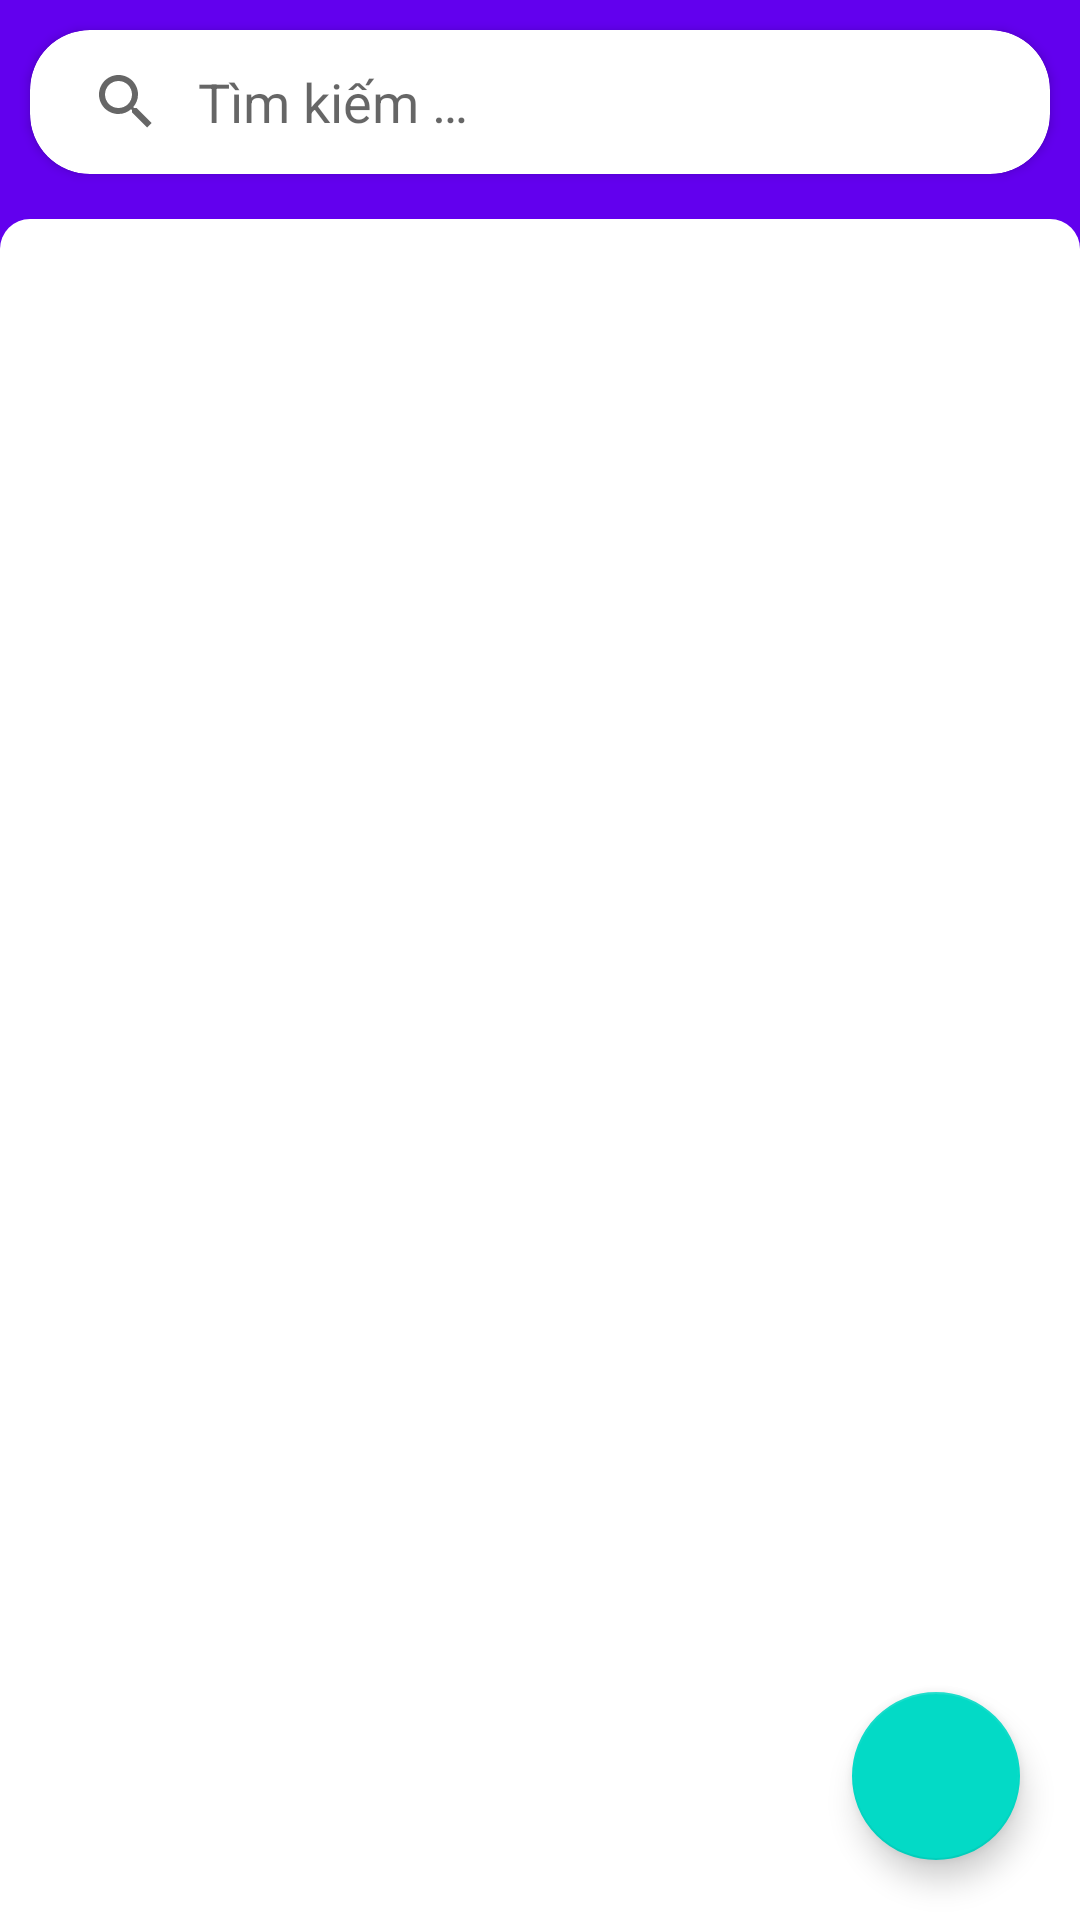

Layout XML and referenced resources for this Android screen:
<!-- AndroidManifest.xml: fallback theme Theme.MaterialComponents.DayNight.NoActionBar -->
<!-- res/layout/fragment_custom.xml -->
<?xml version="1.0" encoding="utf-8"?>
<androidx.coordinatorlayout.widget.CoordinatorLayout xmlns:android="http://schemas.android.com/apk/res/android"
    xmlns:app="http://schemas.android.com/apk/res-auto"
    android:id="@+id/container_custom_tab"
    android:layout_width="match_parent"
    android:layout_height="match_parent"
    android:background="?attr/colorPrimary"
    android:orientation="vertical">

    <LinearLayout
        android:layout_width="match_parent"
        android:layout_height="match_parent"
        android:orientation="vertical">

        <androidx.cardview.widget.CardView
            android:id="@+id/cardView"
            android:layout_width="match_parent"
            android:layout_height="wrap_content"
            android:layout_margin="@dimen/margin_10dp"
            app:cardCornerRadius="@dimen/card_radius_20dp">

            <SearchView
                android:id="@+id/sv_custom"
                android:layout_width="match_parent"
                android:layout_height="wrap_content"
                android:iconifiedByDefault="false"
                android:imeOptions="flagNoExtractUi|actionSearch"
                android:inputType="text"
                android:queryBackground="@null"
                android:queryHint="@string/search_hint" />

        </androidx.cardview.widget.CardView>

        <androidx.recyclerview.widget.RecyclerView
            android:id="@+id/rv_custom"
            android:layout_width="match_parent"
            android:layout_height="match_parent"
            android:layout_marginTop="5dp"
            android:background="@drawable/bg_rounded_top"
            android:padding="@dimen/padding_5dp" />
    </LinearLayout>

    <com.google.android.material.floatingactionbutton.FloatingActionButton
        android:id="@+id/fab_custom_add"
        android:layout_width="wrap_content"
        android:layout_height="wrap_content"
        android:layout_gravity="bottom|end"
        android:layout_marginEnd="@dimen/margin_20dp"
        android:layout_marginBottom="@dimen/margin_20dp"
        android:clickable="true"
        android:focusable="true"
        app:srcCompat="@drawable/ic_add_white" />

</androidx.coordinatorlayout.widget.CoordinatorLayout>
<!-- resources referenced by this layout -->
<resources>
  <dimen name="card_radius_20dp">20dp</dimen>
  <dimen name="margin_10dp">10dp</dimen>
  <dimen name="margin_20dp">20dp</dimen>
  <dimen name="padding_5dp">5dp</dimen>
  <!-- drawable bg_rounded_top (drawable) -->
  <?xml version="1.0" encoding="utf-8"?>
  <shape xmlns:android="http://schemas.android.com/apk/res/android">
  
      <solid android:color="?android:attr/colorBackground" />
  
      <corners
          android:topLeftRadius="@dimen/card_radius_10dp"
          android:topRightRadius="@dimen/card_radius_10dp" />
  
  </shape>
  <string name="search_hint">Tìm kiếm …</string>
  <dimen name="card_radius_10dp">10dp</dimen>
</resources>
